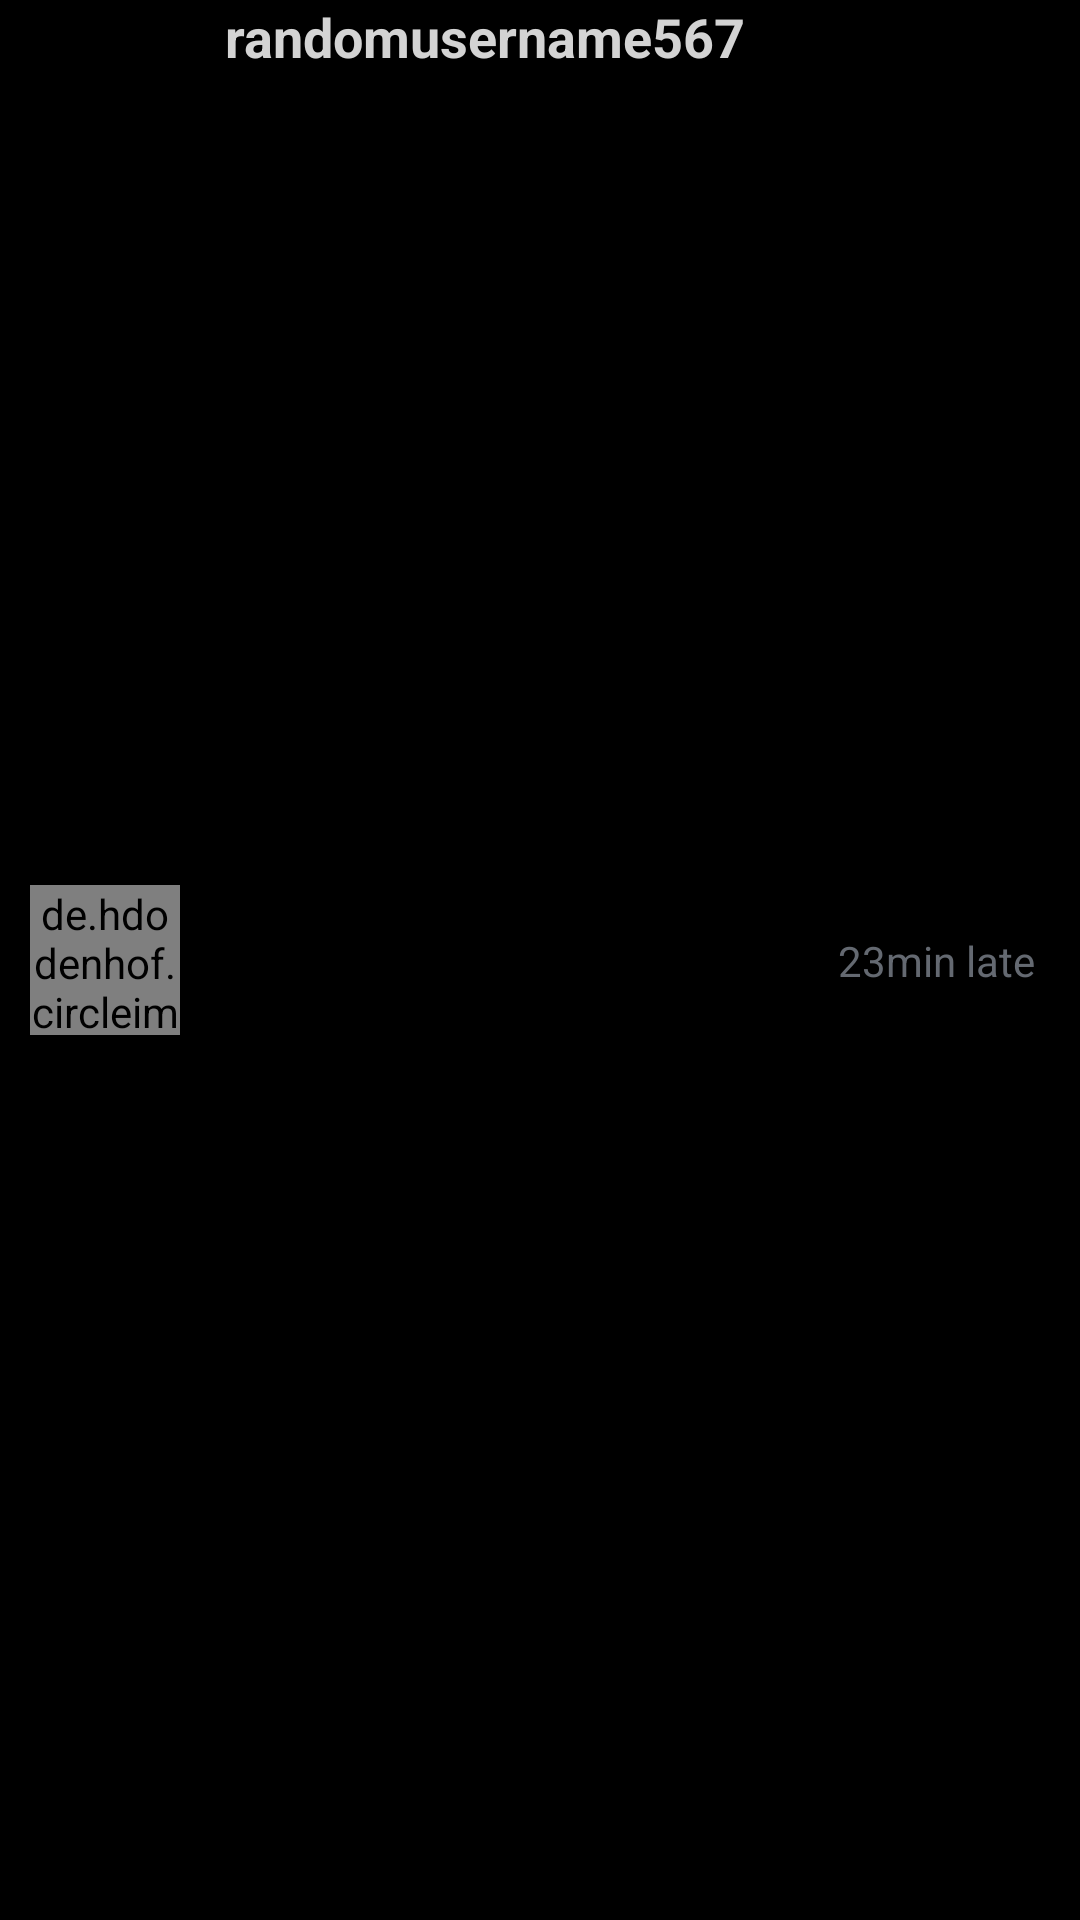

Produce the Android XML layout that renders to this screen, including the resource entries it uses.
<!-- AndroidManifest.xml: application theme Theme.BeFake -->
<!-- res/layout/reaction_item.xml -->
<?xml version="1.0" encoding="utf-8"?>
<androidx.constraintlayout.widget.ConstraintLayout xmlns:android="http://schemas.android.com/apk/res/android"
    xmlns:app="http://schemas.android.com/apk/res-auto"
    android:layout_width="match_parent"
    android:layout_height="wrap_content"
    android:layout_margin="1dp"
    android:background="@color/black">

    <de.hdodenhof.circleimageview.CircleImageView
        android:id="@+id/reaction_profile_picture"
        android:layout_width="50dp"
        android:layout_height="50dp"
        android:layout_margin="10dp"
        android:src="@drawable/profile_placeholder"
        app:layout_constraintBottom_toBottomOf="parent"
        app:layout_constraintStart_toStartOf="parent"
        app:layout_constraintTop_toTopOf="parent" />

    <TextView
        android:id="@+id/reaction_username"
        android:layout_width="wrap_content"
        android:layout_height="match_parent"
        android:layout_marginHorizontal="15dp"
        android:text="@string/username_lorem"
        android:textColor="@color/light_grey"
        android:textSize="18sp"
        android:textStyle="bold"
        app:layout_constraintBottom_toBottomOf="parent"
        app:layout_constraintStart_toEndOf="@id/reaction_profile_picture"
        app:layout_constraintTop_toTopOf="parent" />

    <TextView
        android:id="@+id/late_time"
        android:layout_width="wrap_content"
        android:layout_height="wrap_content"
        android:layout_marginHorizontal="15dp"
        android:text="@string/posted_ago"
        android:textColor="@color/medium_grey"
        app:layout_constraintBottom_toBottomOf="parent"
        app:layout_constraintEnd_toEndOf="parent"
        app:layout_constraintTop_toTopOf="parent" />

</androidx.constraintlayout.widget.ConstraintLayout>
<!-- resources referenced by this layout -->
<resources>
  <color name="black">#FF000000</color>
  <color name="light_grey">#D3D3D3</color>
  <color name="medium_grey">#646971</color>
  <string name="posted_ago">23min late</string>
  <string name="username_lorem">randomusername567</string>
  <style name="Theme.BeFake" parent="Theme.MaterialComponents.DayNight.NoActionBar">
          
          <item name="colorPrimary">@color/primary</item>
          <item name="colorPrimaryVariant">@color/dark_grey</item>
          <item name="colorOnPrimary">@color/white</item>
          
          <item name="colorSecondary">@color/black</item>
          <item name="colorSecondaryVariant">@color/light_grey</item>
          <item name="colorOnSecondary">@color/white</item>
          
          <item name="android:statusBarColor" tools:targetApi="l">@color/primary</item>
          
      </style>
  <color name="primary">#1B1B1B</color>
  <color name="dark_grey">#424242</color>
  <color name="white">#FFFFFFFF</color>
</resources>
